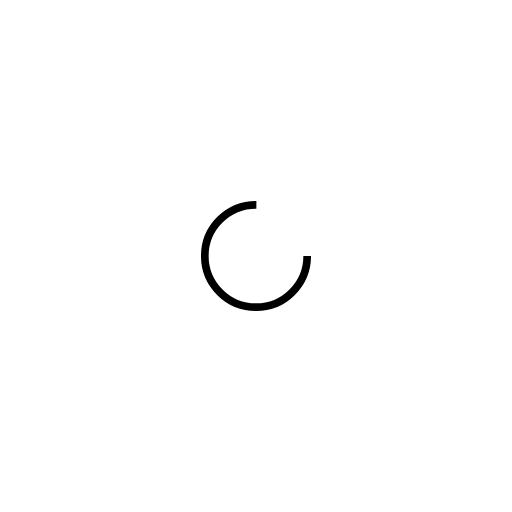
t = 0.00 s
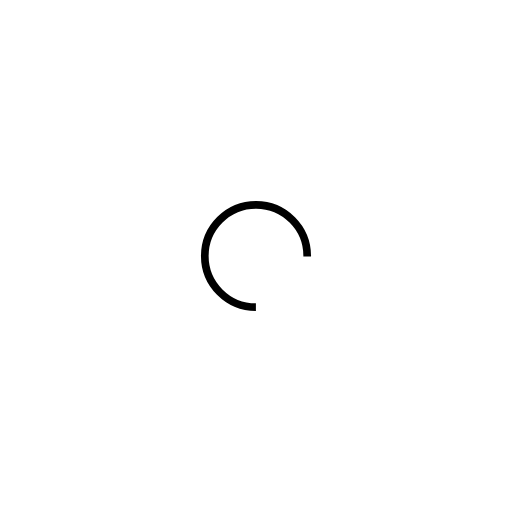
t = 0.17 s
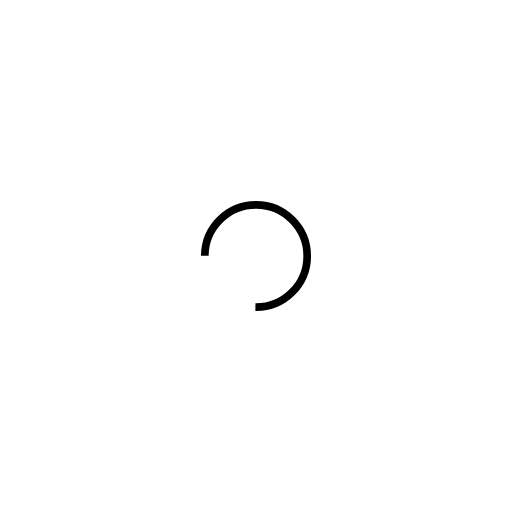
t = 0.34 s
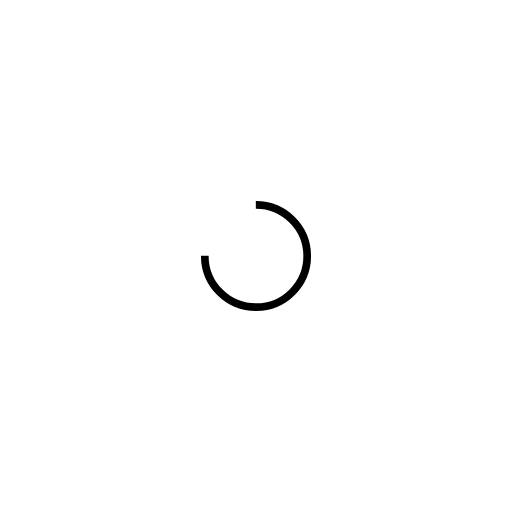
t = 0.50 s

The animated SVG that drew these frames (rendered in a browser with its animation timeline set to each time). Animation: 1 SMIL element (animateTransform=1); one cycle of 0.67 s, repeats indefinitely.

        <svg
            xmlns="http://www.w3.org/2000/svg"
            width="100px"
            height="100px"
            viewBox="0 0 100 100"
            preserveAspectRatio="xMidYMid"
          >
            <circle
              cx="50"
              cy="50"
              fill="none"
              stroke="#000000"
              stroke-width="1.5"
              r="10"
              stroke-dasharray="47.12388980384689 17.707963267948966"
            >
              <animateTransform
                attributeName="transform"
                type="rotate"
                repeatCount="indefinite"
                dur="0.6711409395973155s"
                values="0 50 50;360 50 50"
                keyTimes="0;1"
              ></animateTransform>
            </circle>
          </svg>